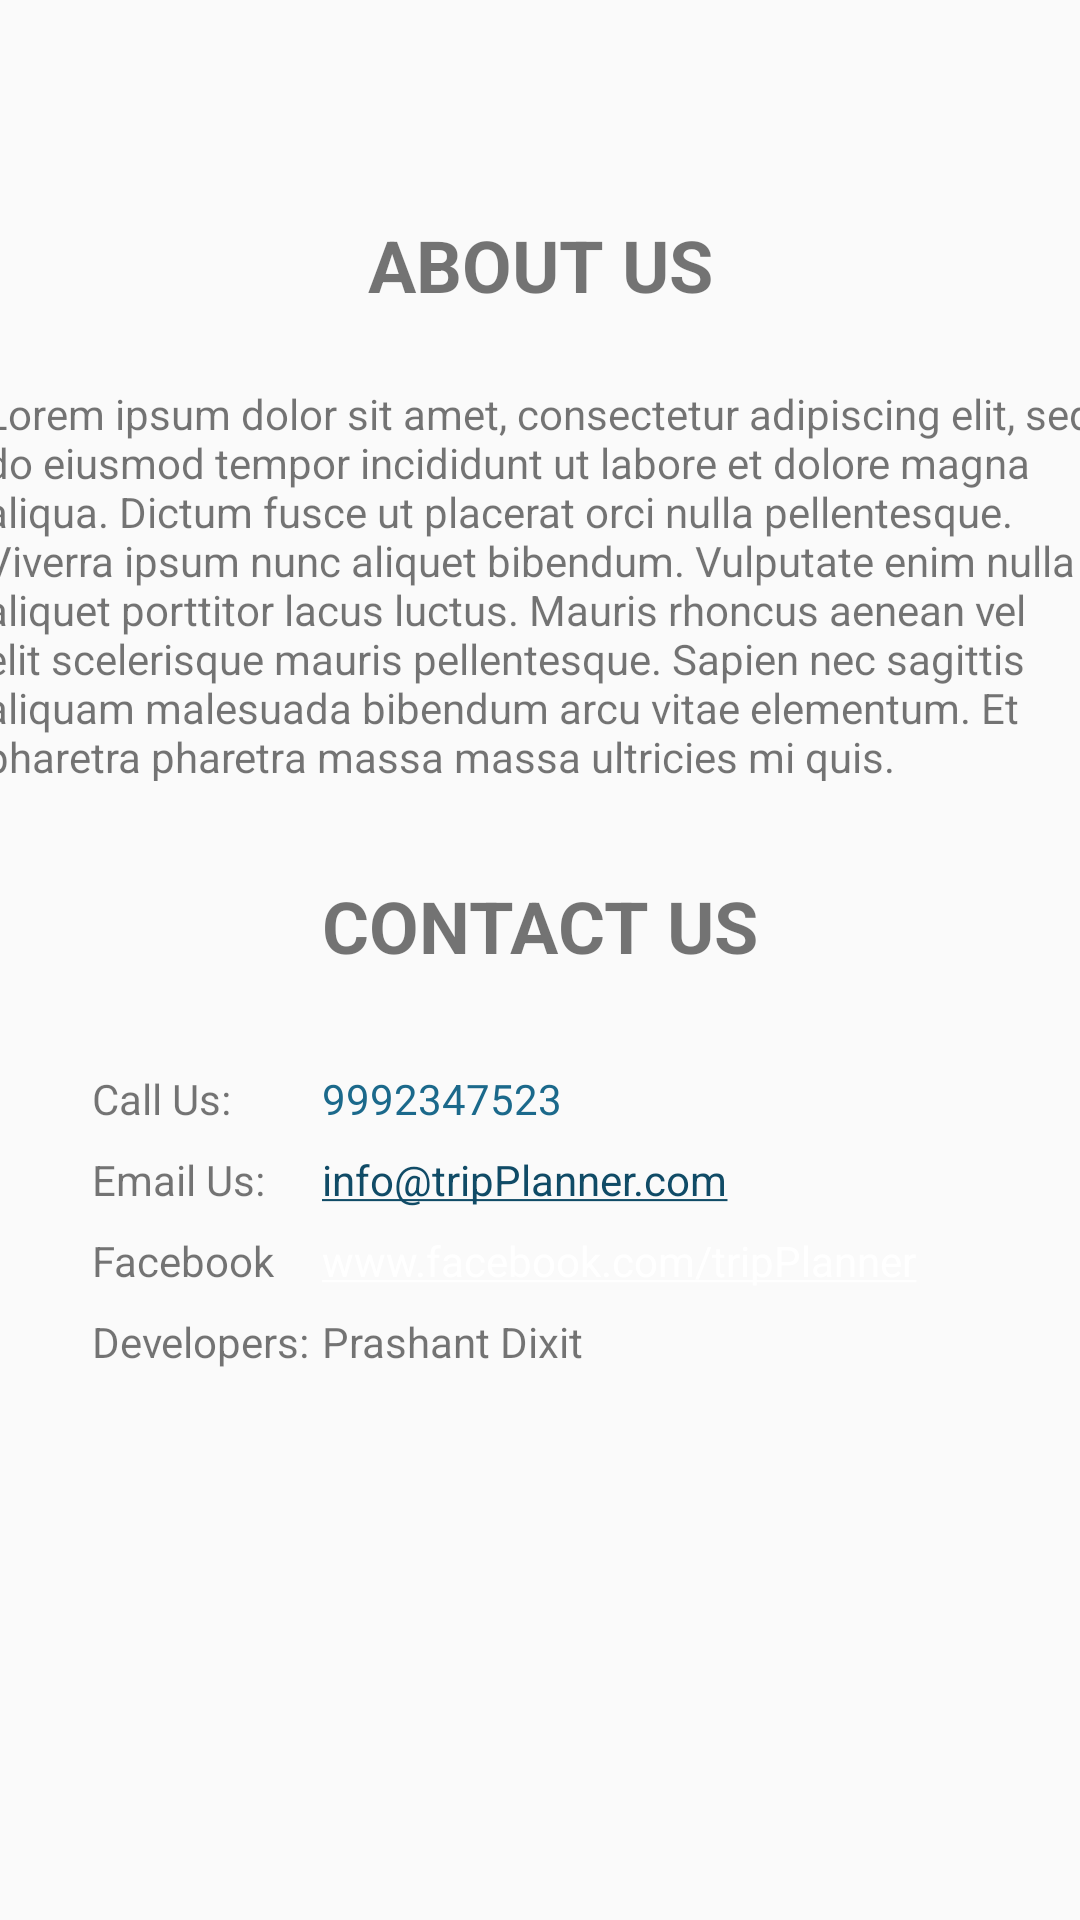

This screen was rendered from an Android layout file. Write that file and the resources it references.
<!-- AndroidManifest.xml: application theme AppTheme -->
<!-- res/layout/activity_contact__us.xml -->
<?xml version="1.0" encoding="utf-8"?>
<androidx.constraintlayout.widget.ConstraintLayout
        xmlns:android="http://schemas.android.com/apk/res/android"
        xmlns:app="http://schemas.android.com/apk/res-auto" xmlns:tools="http://schemas.android.com/tools"
        android:layout_width="match_parent"
        android:layout_height="match_parent"
        tools:context=".MainActivity" android:minWidth="200dp">

    <TextView
            android:text="ABOUT US"
            android:layout_width="wrap_content"
            android:layout_height="wrap_content"
            android:id="@+id/textView5" android:textSize="24sp" android:textStyle="bold"
            android:layout_marginTop="72dp" app:layout_constraintTop_toTopOf="parent"
            app:layout_constraintEnd_toEndOf="parent" app:layout_constraintStart_toStartOf="parent"/>
    <TextView
            android:text="Lorem ipsum dolor sit amet, consectetur adipiscing elit, sed do eiusmod tempor incididunt ut labore et dolore magna aliqua. Dictum fusce ut placerat orci nulla pellentesque. Viverra ipsum nunc aliquet bibendum. Vulputate enim nulla aliquet porttitor lacus luctus. Mauris rhoncus aenean vel elit scelerisque mauris pellentesque. Sapien nec sagittis aliquam malesuada bibendum arcu vitae elementum. Et pharetra pharetra massa massa ultricies mi quis."
            android:layout_width="371dp"
            android:layout_height="132dp"
            app:layout_constraintStart_toStartOf="parent"
            android:id="@+id/textView6" android:layout_marginTop="24dp"
            app:layout_constraintTop_toBottomOf="@+id/textView5" android:layout_marginStart="8dp"
            app:layout_constraintEnd_toEndOf="parent"
            android:layout_marginEnd="8dp"/>
    <TextView
            android:text="CONTACT US"
            android:layout_width="wrap_content"
            android:layout_height="wrap_content"
            app:layout_constraintStart_toStartOf="parent" app:layout_constraintEnd_toEndOf="parent"
            android:id="@+id/textView7" android:textSize="24sp" android:textStyle="bold" android:layout_marginTop="32dp"
            app:layout_constraintTop_toBottomOf="@+id/textView6"/>
    <TextView
            android:layout_width="wrap_content"
            android:layout_height="wrap_content"
            android:id="@+id/textView8" android:text="Call Us:"
            app:layout_constraintStart_toStartOf="parent" android:layout_marginStart="8dp"
            app:layout_constraintBaseline_toBaselineOf="@+id/textView12"
            app:layout_constraintEnd_toStartOf="@+id/textView12" android:layout_marginEnd="8dp"/>
    <TextView
            android:text="Email Us:"
            android:layout_width="wrap_content"
            android:layout_height="wrap_content"
            app:layout_constraintStart_toStartOf="@+id/textView8"
            android:id="@+id/textView9"
            app:layout_constraintBaseline_toBaselineOf="@+id/textView13"
            app:layout_constraintEnd_toStartOf="@+id/textView13" android:layout_marginEnd="8dp"
            app:layout_constraintHorizontal_bias="0.0"/>
    <TextView
            android:text="Facebook"
            android:layout_width="wrap_content"
            android:layout_height="wrap_content"
            android:id="@+id/textView10" app:layout_constraintStart_toStartOf="@+id/textView9"
            app:layout_constraintBaseline_toBaselineOf="@+id/textView14"
            app:layout_constraintEnd_toStartOf="@+id/textView14" android:layout_marginEnd="8dp"
            app:layout_constraintHorizontal_bias="0.0"/>
    <TextView
            android:text="Developers:"
            android:layout_width="wrap_content"
            android:layout_height="wrap_content"
            app:layout_constraintStart_toStartOf="@+id/textView10"
            android:id="@+id/textView11"
            app:layout_constraintBaseline_toBaselineOf="@+id/textView15"
            app:layout_constraintEnd_toStartOf="@+id/textView15" android:layout_marginEnd="8dp"
            app:layout_constraintHorizontal_bias="0.0"/>
    <TextView
            android:text="9992347523"
            android:layout_width="wrap_content"
            android:layout_height="wrap_content"
            android:id="@+id/textView12"
            android:layout_marginTop="32dp"
            app:layout_constraintTop_toBottomOf="@+id/textView7" app:layout_constraintStart_toStartOf="@+id/textView7"
            android:autoLink="phone" android:textColor="#1B698B" android:textColorLink="#1B698B"/>
    <TextView
            android:text="info@tripPlanner.com"
            android:layout_width="wrap_content"
            android:layout_height="wrap_content"
            android:id="@+id/textView13"
            app:layout_constraintTop_toBottomOf="@+id/textView12" app:layout_constraintStart_toStartOf="@+id/textView12"
            android:layout_marginTop="8dp" android:autoLink="email" android:visibility="visible"
            android:textColor="#104B66" android:textColorLink="#104B66"/>
    <TextView
            android:text="www.facebook.com/tripPlanner"
            android:layout_width="wrap_content"
            android:layout_height="wrap_content"
            android:id="@+id/textView14"
            app:layout_constraintTop_toBottomOf="@+id/textView13" app:layout_constraintStart_toStartOf="@+id/textView13"
            android:layout_marginTop="8dp" android:autoLink="web"/>

    <TextView
            android:id="@+id/textView15"
            android:layout_width="wrap_content"
            android:layout_height="wrap_content"
            android:layout_marginTop="8dp"
            android:text="Prashant Dixit"
            app:layout_constraintStart_toStartOf="@+id/textView14"
            app:layout_constraintTop_toBottomOf="@+id/textView14" />
</androidx.constraintlayout.widget.ConstraintLayout>
<!-- resources referenced by this layout -->
<resources>
  <style name="AppTheme" parent="Theme.AppCompat.Light.DarkActionBar">
          
          <item name="colorPrimary">@color/theme_1</item>
          <item name="colorPrimaryDark">@color/background</item>
          <item name="colorAccent">@color/colorAccent</item>
      </style>
  <color name="theme_1">#FFBC45</color>
  <color name="background">#F54166</color>
  <color name="colorAccent">#FFFFFF</color>
</resources>
